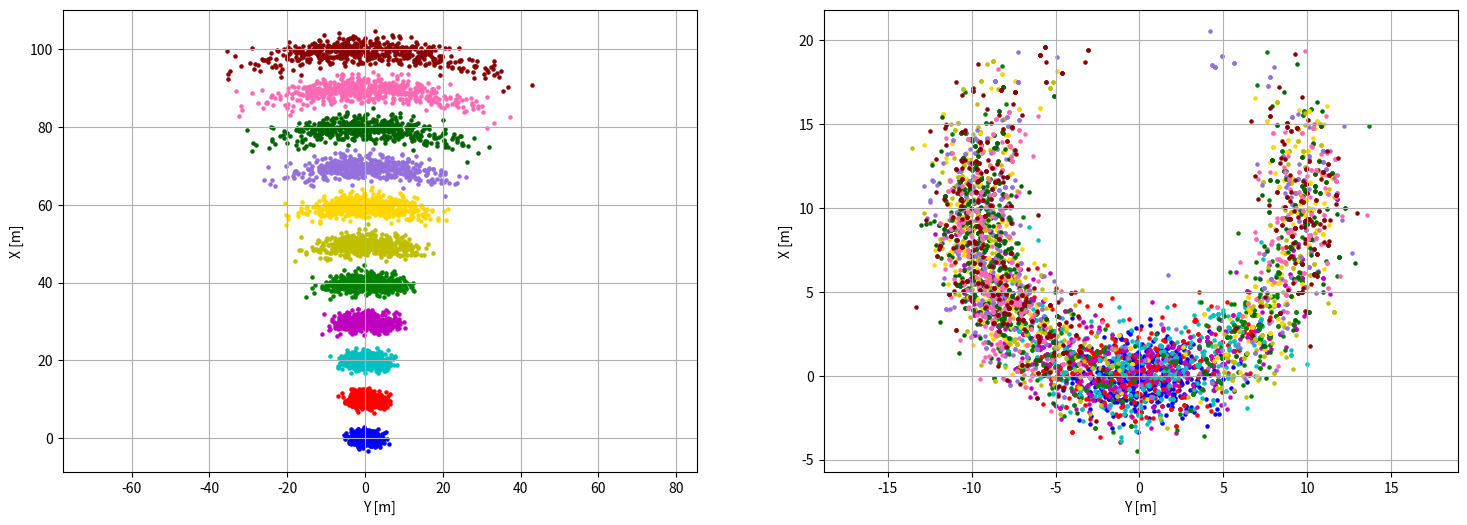

Here is the Python script that generated this plot:
import numpy as np
import matplotlib.pyplot as plt
import random
from math import *


sensor = [10.0, 0.0]


class auv(object):

	def __init__(self):
		self.x = random.gauss(0.0, 1.0)
		self.y = random.gauss(0.0, 2.0)
		self.a = random.gauss(0.0, 5.0)
		self.u_noise = 0.0
		self.v_noise = 0.0
		self.r_noise = 0.0
		self.u = 1.0
		self.v = 0.0
		self.r = 0.0

	def set_speed(self, new_u, new_v, new_r):
		self.u = float(new_u)
		self.v = float(new_v)
		self.r = float(new_r)

	def set_noise(self, u_n, v_n, r_n):
		self.u_noise = float(u_n)
		self.v_noise = float(v_n)
		self.r_noise = float(r_n)

	def set_position(self, new_x, new_y, new_a):
		self.x = float(new_x)
		self.y = float(new_y)
		self.a = float(new_a)


	def sense(self):
		dist = sqrt((self.x - sensor[0]) ** 2 + (self.y - sensor[1]) ** 2)  
		#dist+=random.gauss(0.0, sense_noise)
		return dist	



	def likihood(self,sigma):
		 return exp(- ((self.sense() - 10.0) ** 2) / (sigma ** 2) / 2.0) / sqrt(2.0 * pi * (sigma ** 2))  

	def move(self):
		u = float(self.u) + random.gauss(0.0, self.u_noise)
		v = float(self.v) + random.gauss(0.0, self.v_noise)
		sina = np.sin(self.a * np.pi / 180)
		cosa = np.cos(self.a * np.pi / 180)
		d = np.array([float(self.x), float(self.y)])
		s = np.array([u, v])
		R = np.array([[cosa, -sina], [sina, cosa]])
		d = np.dot(R, s)
		x = d[0]+self.x
		y = d[1]+self.y
		a = float(self.a) + float(self.r) + random.gauss(0.0, self.r_noise)
		av = auv()
		av.set_position(x, y, a)
		av.set_noise(self.u_noise, self.v_noise, self.r_noise)
		av.set_speed(self.u, self.v, self.r)
		return av

	def Gaussian(self, mu, sigma, x):
		 return exp(- ((mu - x) ** 2) / (sigma ** 2) / 2.0) / sqrt(2.0 * pi * (sigma ** 2))
"""

	def measurement_prob(self, measurement):

        # calculates how likely a measurement should be
        # 计算出的距离相对于正确正确的概率　离得近肯定大　离得远就小
                prob = 1.0;

            dist = sqrt((self.x - landmarks[0])
                        ** 2 + (self.y - landmarks[1]) ** 2)
            prob *= self.Gaussian(dist, self.sense_noise, measurement[i])
        return prob
"""
N = 500
colors=['r','c','m','g','y','gold','mediumpurple','darkgreen','hotpink','darkred','orangered']
fig, (ax,ax2)= plt.subplots(1,2, figsize=(18, 6))  # 航跡プロットの準備
ax.set_xlabel('Y [m]')  # X軸を上向きに描画するため、XY軸を入れ替える
ax.set_ylabel('X [m]')
ax.grid(True)  # グリッドを表示
ax.axis('equal')  # 軸のスケールを揃える（重要！）
ax2.set_xlabel('Y [m]')  # X軸を上向きに描画するため、XY軸を入れ替える
ax2.set_ylabel('X [m]')
ax2.grid(True)  # グリッドを表示
ax2.axis('equal')  # 軸のスケールを揃える（重要！）




p=[] 
X=[]
Y=[]

for i in range(N):
	n = auv()
	n.set_noise(0.15,0.2,1.0)
	#ax.plot(n.y,n.x,'.b',size=20)
	p.append(n)
	X.append(n.x)
	Y.append(n.y)

ax.scatter(Y,X,s=5,c='b')

for t in range(100):
	q=[]
	X=[]
	Y=[]
	for au in p:
		m=au.move()
		print(m.x,m.y)
		q.append(m)
		X.append(m.x)
		Y.append(m.y)
		#ax.plot(m.y,m.x,'ok')
	p=q
	if(t%10!=9):continue
	ax.scatter(Y,X,c=colors[t//10],s=5)
	plt.pause(0.01)


p=[] 
X=[]
Y=[]


for i in range(N):
	n = auv()
	#n.set_position
	n.x = random.gauss(0.0, 1.2)
	n.set_noise(1.5,0.8,2.0)
	n.set_speed(0.0, 0.0, 0.0)
	#ax.plot(n.y,n.x,'.b',size=20)
	p.append(n)
	X.append(n.x)
	Y.append(n.y)

ax2.scatter(Y,X,s=5,c='b')

for t in range(100):
	q=[]
	X=[]
	Y=[]
	W=[]
	for au in p:
		m=au.move()
		w=m.likihood(2.0)
		W.append(w)
        #print(m.x,m.y)

		q.append(m)

	sum_w=sum(W)
	for i in range(N):
		W[i]/=sum_w
	samples = np.random.multinomial(N, W)
	p=[]
	for i,s in enumerate(samples):
		for j in range(s):
			p.append(q[i])
			X.append(q[i].x)
			Y.append(q[i].y)
	#p=q
	if(t%10!=9):continue
	ax2.scatter(Y,X,s=5,c=colors[t//10])
	plt.pause(0.01)



#f.close()  # ファイルを閉じる
plt.show()  # グラフウィンドウを開いたままにする

